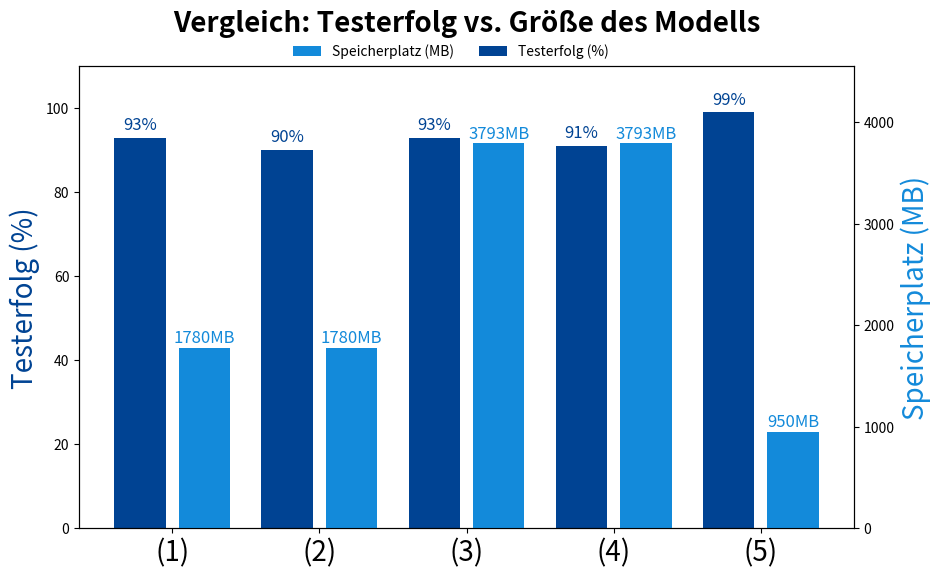

Python code for this plot:
import numpy as np
import matplotlib.pyplot as plt

# IEEE Standardfarben
ieee_blue = "#004393"
ieee_blue2 = "#138ADA"

# Beispiel-Daten
modelle = ["(1)","(2)", "(3)", "(4)", "(5)"]
testerfolg = [93, 90, 93, 91,99]  # In Prozent (0 bedeutet kein Wert verfügbar)
zeit_pro_epoche = [1780, 1780 , 3793, 3793, 950]  # Zeit in Sekunden

# Positionen für die Balken
x = np.arange(len(modelle))  # X-Positionen für jedes Modell
breite = 0.35  # Breite der Balken
abstand = breite * 0.25  # Abstand zwischen den Balken (¼ der Breite)

# Erstellen des Diagramms
fig, ax1 = plt.subplots(figsize=(10, 6))

# Balken für Testerfolg (links)
balken1 = ax1.bar(x - (breite / 2 + abstand / 2), testerfolg, breite, label="Testerfolg (%)", color=ieee_blue)
ax1.set_ylabel("Testerfolg (%)", color=ieee_blue,fontsize=20)
ax1.set_ylim(0, 110)  # Skala für Prozentwerte

# Zweite Achse für Zeit pro Epoche (rechts)
ax2 = ax1.twinx()
balken2 = ax2.bar(x + (breite / 2 + abstand / 2), zeit_pro_epoche, breite, label="Speicherplatz (MB)", color=ieee_blue2)
ax2.set_ylabel("Speicherplatz (MB)", color=ieee_blue2,fontsize=20)
ax2.set_ylim(0, max(zeit_pro_epoche) * 1.2)  # Skala leicht höher setzen

# Werte über die Balken schreiben
for i in range(len(modelle)):
    ax1.text(x[i] - (breite / 2 + abstand / 2), testerfolg[i] + 2, f"{testerfolg[i]}%", ha='center', fontsize=12, color=ieee_blue)
    ax2.text(x[i] + (breite / 2 + abstand / 2), zeit_pro_epoche[i] + 50, f"{zeit_pro_epoche[i]}MB", ha='center', fontsize=12, color=ieee_blue2)

# Achsentitel & Labels
ax1.set_xticks(x)  # Zentriert die Labels unter den Gruppen
ax1.set_xticklabels(modelle, rotation=0, ha="center",fontsize=20)

# Titel noch weiter oben platzieren
plt.title("Vergleich: Testerfolg vs. Größe des Modells", fontsize=20, fontweight='bold', pad=25)

# Legende mit mehr Abstand zum Titel setzen
ax1.legend(loc="upper left", bbox_to_anchor=(0.5, 1.075), ncol=2, frameon=False)
ax2.legend(loc="upper right", bbox_to_anchor=(0.5, 1.075), ncol=2, frameon=False)

# Diagramm anzeigen
plt.show()